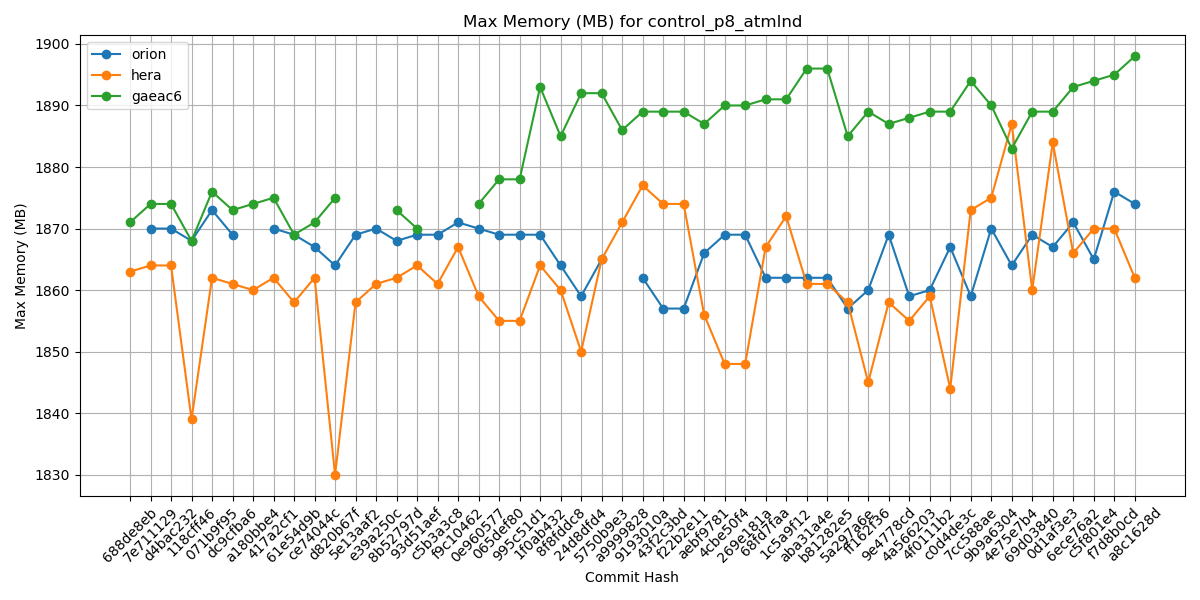

Values plotted in this chart, from the file beside it:
Hash, orion, hera, gaeac6
688de8eb, , 1863, 1871
7e711129, 1870, 1864, 1874
d4bac232, 1870, 1864, 1874
118cff46, 1868, 1839, 1868
071b9f95, 1873, 1862, 1876
dc9cfba6, 1869, 1861, 1873
a180bbe4, , 1860, 1874
417a2cf1, 1870, 1862, 1875
61e54d9b, 1869, 1858, 1869
ce74044c, 1867, 1862, 1871
d820b67f, 1864, 1830, 1875
5e13aaf2, 1869, 1858, 
e39a250c, 1870, 1861, 
8b52797d, 1868, 1862, 1873
93d51aef, 1869, 1864, 1870
c5b3a3c8, 1869, 1861, 
f9c10462, 1871, 1867, 
0e960577, 1870, 1859, 1874
065def80, 1869, 1855, 1878
995c51d1, 1869, 1855, 1878
1f0ab432, 1869, 1864, 1893
8f8fddc8, 1864, 1860, 1885
24d8dfd4, 1859, 1850, 1892
5750b9e3, 1865, 1865, 1892
a9999828, , 1871, 1886
9193010a, 1862, 1877, 1889
43f2c3bd, 1857, 1874, 1889
f22b2e11, 1857, 1874, 1889
aebf9781, 1866, 1856, 1887
4cbe50f4, 1869, 1848, 1890
269e181a, 1869, 1848, 1890
68fd7faa, 1862, 1867, 1891
1c5a9f12, 1862, 1872, 1891
aba31a4e, 1862, 1861, 1896
b81282e5, 1862, 1861, 1896
5a297a6e, 1857, 1858, 1885
ff162f36, 1860, 1845, 1889
9e4778cd, 1869, 1858, 1887
4a566203, 1859, 1855, 1888
4f0111b2, 1860, 1859, 1889
c0d4de3c, 1867, 1844, 1889
7cc588ae, 1859, 1873, 1894
9b9a6304, 1870, 1875, 1890
4e75e7b4, 1864, 1887, 1883
69d03840, 1869, 1860, 1889
0d1af3e3, 1867, 1884, 1889
6ece76a2, 1871, 1866, 1893
c5f801e4, 1865, 1870, 1894
f7d8b0cd, 1876, 1870, 1895
a8c1628d, 1874, 1862, 1898
